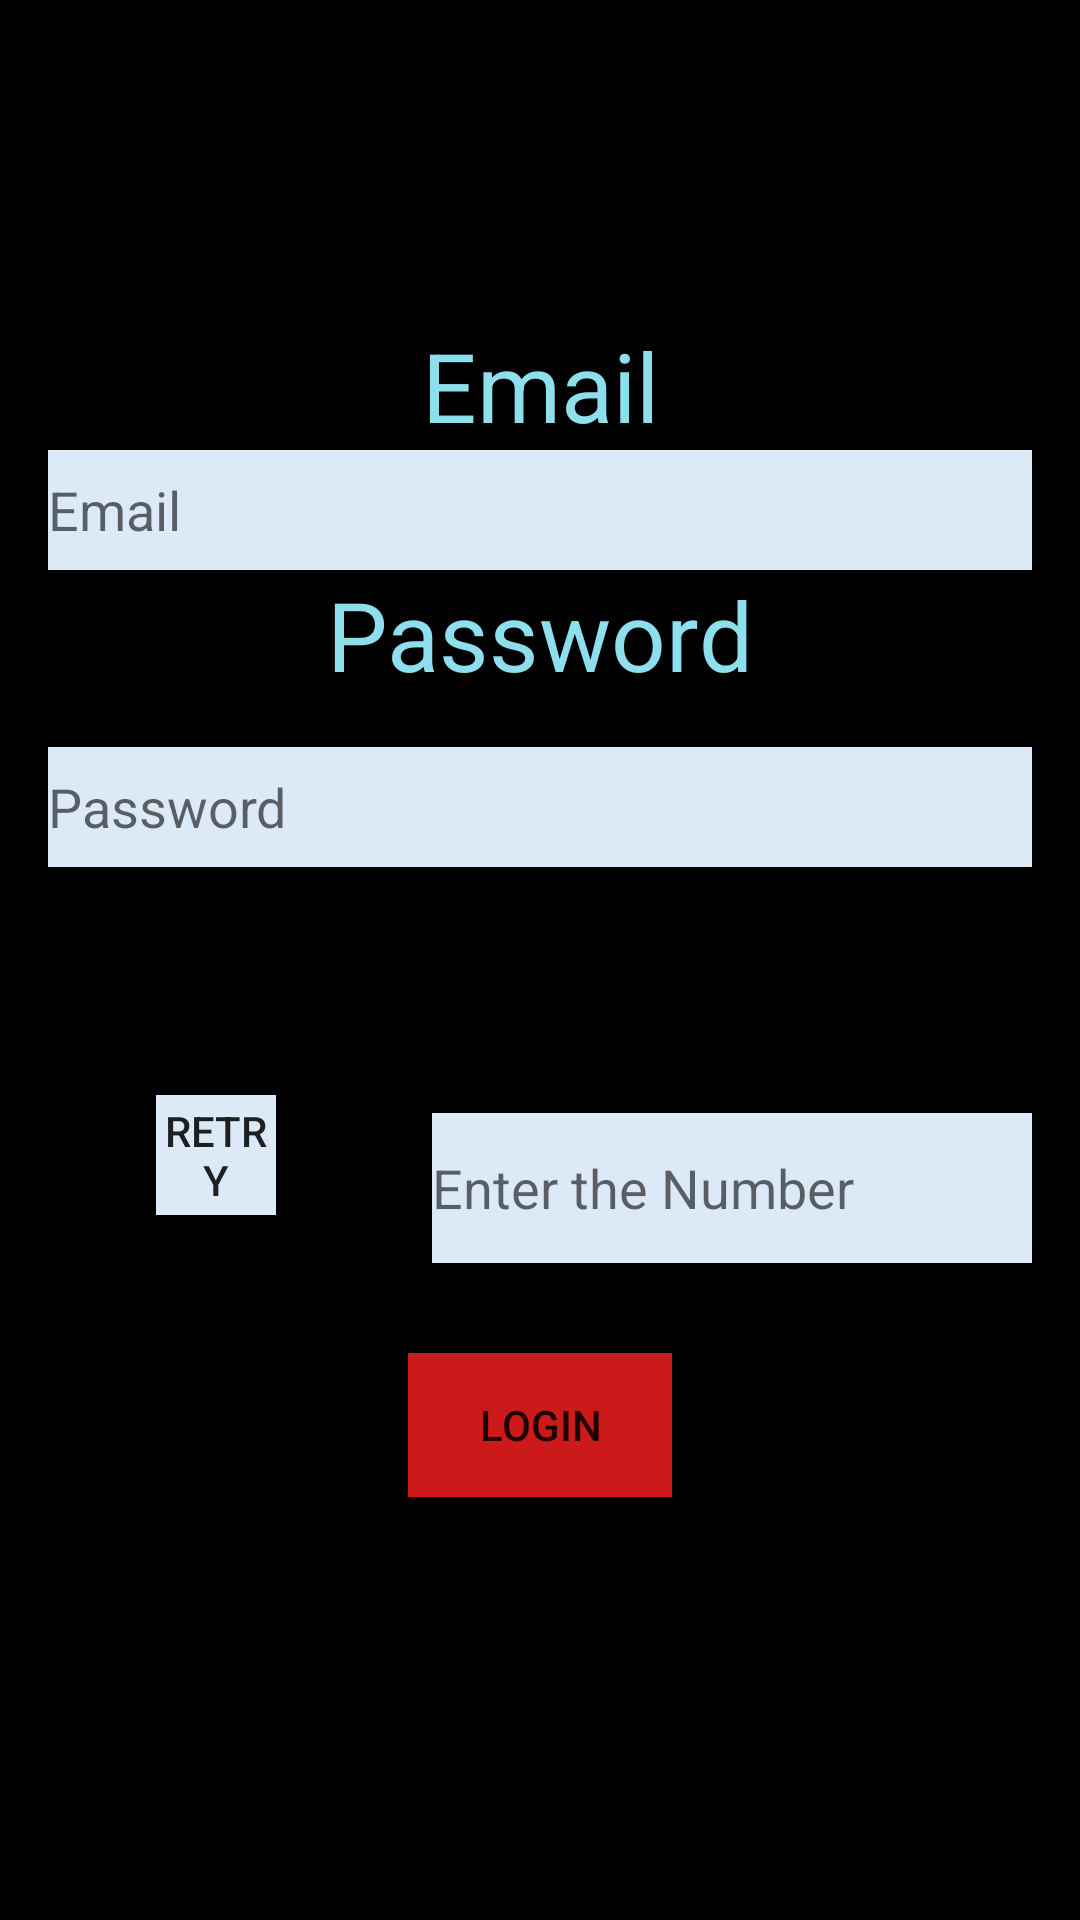

Layout XML and referenced resources for this Android screen:
<!-- AndroidManifest.xml: application theme AppTheme -->
<!-- res/layout/fragment_login.xml -->
<?xml version="1.0" encoding="utf-8"?>
<androidx.constraintlayout.widget.ConstraintLayout xmlns:android="http://schemas.android.com/apk/res/android"
    xmlns:app="http://schemas.android.com/apk/res-auto"
    xmlns:tools="http://schemas.android.com/tools"
    android:layout_width="match_parent"
    android:layout_height="match_parent"
    android:background="@color/black"
    tools:context=".login.LoginFragment">

    <TextView
        android:id="@+id/textView"
        android:layout_width="wrap_content"
        android:layout_height="wrap_content"
        android:textColor="@color/navigationBar_background"
        android:text="Email"
        android:textSize="32sp"
        app:layout_constraintBottom_toTopOf="@+id/editTextEmail"
        app:layout_constraintEnd_toEndOf="parent"
        app:layout_constraintStart_toStartOf="parent" />

    <EditText
        android:id="@+id/editTextEmail"
        android:hint="Email"
        android:textColor="@color/episodeDownloadLinkTextColor"
        android:background="@color/white"
        android:layout_width="0dp"
        android:layout_marginEnd="16dp"
        android:layout_marginStart="16dp"
        android:layout_height="40dp"
        android:layout_marginTop="150dp"
        app:layout_constraintEnd_toEndOf="parent"
        app:layout_constraintStart_toStartOf="parent"
        app:layout_constraintTop_toTopOf="parent" />

    <TextView
        android:id="@+id/textView2"
        android:layout_width="wrap_content"
        android:layout_height="wrap_content"
        android:text="Password"
        android:textColor="@color/navigationBar_background"
        android:textSize="32sp"
        app:layout_constraintEnd_toEndOf="parent"
        app:layout_constraintStart_toStartOf="parent"
        app:layout_constraintTop_toBottomOf="@+id/editTextEmail" />

    <EditText
        android:id="@+id/editTextPass"
        android:layout_margin="16dp"
        android:layout_width="0dp"
        android:layout_height="40dp"
        android:hint="Password"
        android:textColor="@color/episodeDownloadLinkTextColor"
        android:background="@color/white"
        app:layout_constraintEnd_toEndOf="parent"
        app:layout_constraintStart_toStartOf="parent"
        app:layout_constraintTop_toBottomOf="@+id/textView2" />

    <ImageView
        android:id="@+id/imageView"
        android:layout_width="180dp"
        android:scaleType="fitXY"
        android:layout_margin="16dp"
        android:layout_height="50dp"
        android:src="@drawable/ic_launcher_background"
        app:layout_constraintEnd_toEndOf="parent"
        app:layout_constraintStart_toStartOf="parent"
        app:layout_constraintTop_toBottomOf="@+id/editTextPass" />

    <Button
        android:id="@+id/retry"
        android:layout_width="40dp"
        android:layout_height="40dp"
        android:background="@color/white"
        android:text="retry"
        android:layout_margin="16dp"
        app:layout_constraintBottom_toBottomOf="@+id/captcha"
        app:layout_constraintEnd_toStartOf="@+id/captcha"
        app:layout_constraintStart_toStartOf="parent" />

    <EditText
        android:id="@+id/captcha"
        android:layout_width="200dp"
        android:layout_height="50dp"
        android:layout_margin="16dp"
        android:background="@color/white"
        android:hint="Enter the Number"
        android:textColor="@color/episodeDownloadLinkTextColor"
        app:layout_constraintEnd_toEndOf="parent"
        app:layout_constraintTop_toBottomOf="@+id/imageView" />

    <Button
        android:layout_width="wrap_content"
        android:layout_height="wrap_content"
        android:text="Login"
        android:shadowRadius="20dp"
        android:background="@color/red"
        android:layout_marginTop="30dp"
        app:layout_constraintEnd_toEndOf="parent"
        app:layout_constraintStart_toStartOf="parent"
        app:layout_constraintTop_toBottomOf="@+id/captcha"
        android:id="@+id/signInButton"/>

</androidx.constraintlayout.widget.ConstraintLayout>
<!-- resources referenced by this layout -->
<resources>
  <color name="black">#000</color>
  <color name="episodeDownloadLinkTextColor">#3399FF</color>
  <color name="navigationBar_background">#8EDFED</color>
  <color name="red">#CC1919</color>
  <color name="white">#DCEAF8</color>
  <style name="AppTheme" parent="Theme.AppCompat.Light.NoActionBar">
          
          <item name="colorPrimary">@color/colorPrimary</item>
          <item name="colorPrimaryDark">@color/mainColor</item>
          <item name="colorAccent">@color/colorAccent</item>
      </style>
  <color name="colorPrimary">@color/red</color>
  <color name="mainColor">#0A4F8C</color>
  <color name="colorAccent">#3399FF</color>
</resources>
